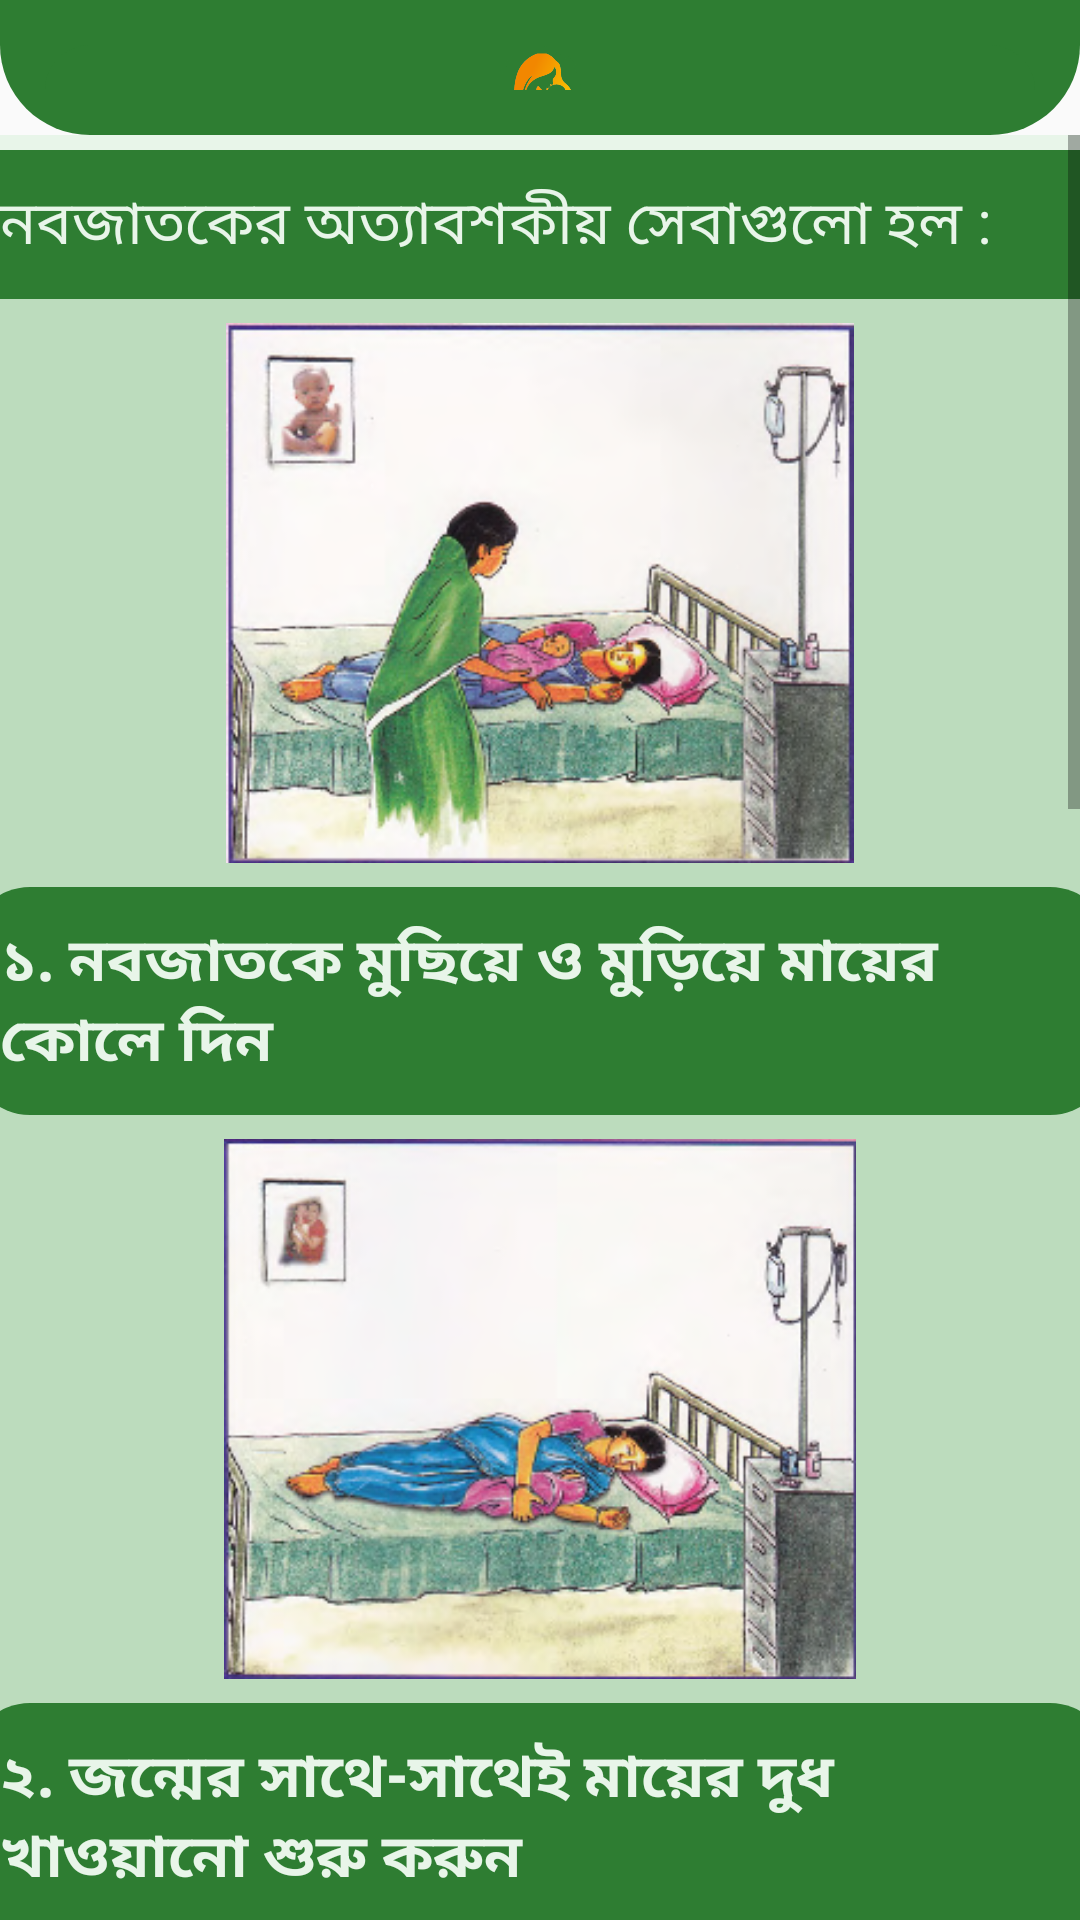

The Android layout XML behind this screen, and the referenced resources:
<!-- AndroidManifest.xml: application theme AppTheme -->
<!-- res/layout/activity_nobojatok__1.xml -->
<?xml version="1.0" encoding="utf-8"?>
<androidx.constraintlayout.widget.ConstraintLayout xmlns:android="http://schemas.android.com/apk/res/android"
    xmlns:app="http://schemas.android.com/apk/res-auto"
    xmlns:tools="http://schemas.android.com/tools"
    android:layout_width="match_parent"
    android:layout_height="match_parent"
    tools:context=".mothers.firstaid.Nobojatok_Activity_1">

    <androidx.constraintlayout.widget.ConstraintLayout
        android:id="@+id/layoutheader"
        android:layout_width="match_parent"
        android:layout_height="wrap_content"
        android:background="@drawable/header_background"
        android:padding="15dp"
        app:layout_constraintTop_toTopOf="parent">

        <LinearLayout
            android:layout_width="match_parent"
            android:layout_height="wrap_content"
            android:layout_marginTop="12dp"
            android:layout_marginBottom="10dp"
            android:background="@drawable/button_background"
            android:gravity="center"
            android:orientation="vertical"
            app:layout_constraintBottom_toBottomOf="parent"
            app:layout_constraintTop_toBottomOf="@id/layoutheader"
            tools:layout_editor_absoluteX="30dp">

            <ImageView
                android:id="@+id/imageView"
                android:layout_width="30dp"
                android:layout_height="30dp"
                android:layout_weight="1"
                android:background="@color/button"
                app:srcCompat="@drawable/logo11" />
        </LinearLayout>
    </androidx.constraintlayout.widget.ConstraintLayout>

    <ScrollView
        android:layout_width="match_parent"
        android:layout_height="0dp"
        android:overScrollMode="never"
        android:scrollbars="vertical"
        app:layout_constraintBottom_toBottomOf="parent"
        app:layout_constraintTop_toBottomOf="@id/layoutheader">


        <LinearLayout
            android:layout_width="match_parent"
            android:layout_height="match_parent"
            android:background="@color/background"
            android:orientation="vertical">

            <LinearLayout
                android:layout_width="380dp"
                android:layout_height="match_parent"
                android:layout_gravity="center"
                android:layout_marginTop="5dp"
                android:background="#BCDCBD"
                android:gravity="center"
                android:orientation="vertical">

                <TextView
                    android:id="@+id/textView18"
                    android:layout_width="match_parent"
                    android:layout_height="wrap_content"
                    android:background="@color/button"
                    android:padding="10dp"
                    android:text="@string/firstaid_nobojatok_1"
                    android:textColor="@color/background"
                    android:textSize="20sp" />

                <ImageView
                    android:id="@+id/imageView25"
                    android:layout_width="240dp"
                    android:layout_height="180dp"
                    android:layout_marginTop="8dp"
                    app:srcCompat="@drawable/nseba_1" />

                <TextView
                    android:id="@+id/textView19"
                    android:layout_width="match_parent"
                    android:layout_height="wrap_content"
                    android:layout_marginTop="8dp"
                    android:background="@drawable/button_background"
                    android:padding="10dp"
                    android:text="@string/firstaid_nobojatok_11"
                    android:textColor="@color/background"
                    android:textSize="20sp"
                    android:textStyle="bold" />

                <ImageView
                    android:id="@+id/imageView4"
                    android:layout_width="match_parent"
                    android:layout_height="180dp"
                    android:layout_marginTop="8dp"
                    app:srcCompat="@drawable/nseba_2" />

                <TextView
                    android:id="@+id/textView7"
                    android:layout_width="match_parent"
                    android:layout_height="wrap_content"
                    android:layout_marginTop="8dp"
                    android:background="@drawable/button_background"
                    android:padding="10dp"
                    android:text="@string/firstaid_nobojatok_12"
                    android:textColor="@color/background"
                    android:textSize="20sp"
                    android:textStyle="bold" />

                <ImageView
                    android:id="@+id/imageView5"
                    android:layout_width="match_parent"
                    android:layout_height="180dp"
                    android:layout_marginTop="8dp"
                    app:srcCompat="@drawable/nseba_3" />

                <TextView
                    android:id="@+id/textView8"
                    android:layout_width="match_parent"
                    android:layout_height="wrap_content"
                    android:layout_marginTop="8dp"
                    android:background="@drawable/button_background"
                    android:padding="10dp"
                    android:text="@string/firstaid_nobojatok_13"
                    android:textColor="@color/background"
                    android:textSize="20sp"
                    android:textStyle="bold" />

                <ImageView
                    android:id="@+id/imageView6"
                    android:layout_width="match_parent"
                    android:layout_height="180dp"
                    android:layout_marginTop="8dp"
                    app:srcCompat="@drawable/nseba_4" />

                <TextView
                    android:id="@+id/textView9"
                    android:layout_width="match_parent"
                    android:layout_height="wrap_content"
                    android:layout_marginTop="8dp"
                    android:background="@drawable/button_background"
                    android:padding="10dp"
                    android:text="@string/firstaid_nobojatok_14"
                    android:textColor="@color/background"
                    android:textSize="20sp"
                    android:textStyle="bold" />

                <ImageView
                    android:id="@+id/imageView7"
                    android:layout_width="match_parent"
                    android:layout_height="180dp"
                    android:layout_marginTop="8dp"
                    app:srcCompat="@drawable/nseba_5" />

                <TextView
                    android:id="@+id/textView10"
                    android:layout_width="match_parent"
                    android:layout_height="wrap_content"
                    android:layout_marginTop="8dp"
                    android:background="@drawable/button_background"
                    android:padding="10dp"
                    android:text="@string/firstaid_nobojatok_15"
                    android:textColor="@color/background"
                    android:textSize="20sp"
                    android:textStyle="bold" />

                <ImageView
                    android:id="@+id/imageView8"
                    android:layout_width="match_parent"
                    android:layout_height="180dp"
                    android:layout_marginTop="8dp"
                    app:srcCompat="@drawable/nseba_6" />



            </LinearLayout>
        </LinearLayout>
    </ScrollView>

</androidx.constraintlayout.widget.ConstraintLayout>
<!-- resources referenced by this layout -->
<resources>
  <color name="background">#e8f5e9</color>
  <color name="button">#2e7d32</color>
  <!-- drawable button_background (drawable) -->
  <?xml version="1.0" encoding="utf-8"?>
  <shape xmlns:android="http://schemas.android.com/apk/res/android">
  
      <corners android:radius="20dp" />
      <solid android:color="@color/button"/>
  
  </shape>
  <!-- drawable header_background (drawable) -->
  <?xml version="1.0" encoding="utf-8"?>
  <shape xmlns:android="http://schemas.android.com/apk/res/android"
      android:shape="rectangle">
  
      <solid android:color="@color/button"/>
      <corners
          android:bottomLeftRadius="30dp"
          android:bottomRightRadius="30dp"/>
  </shape>
  <!-- drawable logo11: png bitmap (drawable, 40488 bytes) -->
  <!-- drawable nseba_1: png bitmap (drawable, 99889 bytes) -->
  <!-- drawable nseba_2: png bitmap (drawable, 95415 bytes) -->
  <!-- drawable nseba_3: png bitmap (drawable, 92155 bytes) -->
  <!-- drawable nseba_4: png bitmap (drawable, 79990 bytes) -->
  <!-- drawable nseba_5: png bitmap (drawable, 68934 bytes) -->
  <!-- drawable nseba_6: png bitmap (drawable, 84402 bytes) -->
  <string name="firstaid_nobojatok_1">নবজাতকের অত্যাবশকীয় সেবাগুলো হল :</string>
  <string name="firstaid_nobojatok_11">১.  নবজাতকে মুছিয়ে ও মুড়িয়ে মায়ের কোলে দিন</string>
  <string name="firstaid_nobojatok_12">২.  জন্মের সাথে-সাথেই মায়ের দুধ খাওয়ানো শুরু করুন </string>
  <string name="firstaid_nobojatok_13">৩.  নবজাতকে গরম রাখুন ও ৭২ ঘন্টার আগে গোসল করাবেন না</string>
  <string name="firstaid_nobojatok_14">৪.  স্বাভাবিকভাবে শ্বাস প্রশ্বাস নিচ্ছে কিনা খেয়াল করুন</string>
  <string name="firstaid_nobojatok_15">৫. নাভির সঠিক যত্ন নিন</string>
  <style name="AppTheme" parent="Theme.AppCompat.Light.DarkActionBar">
          
          <item name="colorPrimary">@color/button</item>
          <item name="colorPrimaryDark">@color/button</item>
          <item name="colorAccent">@color/colorAccent</item>
  
  
      </style>
  <color name="colorAccent">#03DAC5</color>
</resources>
